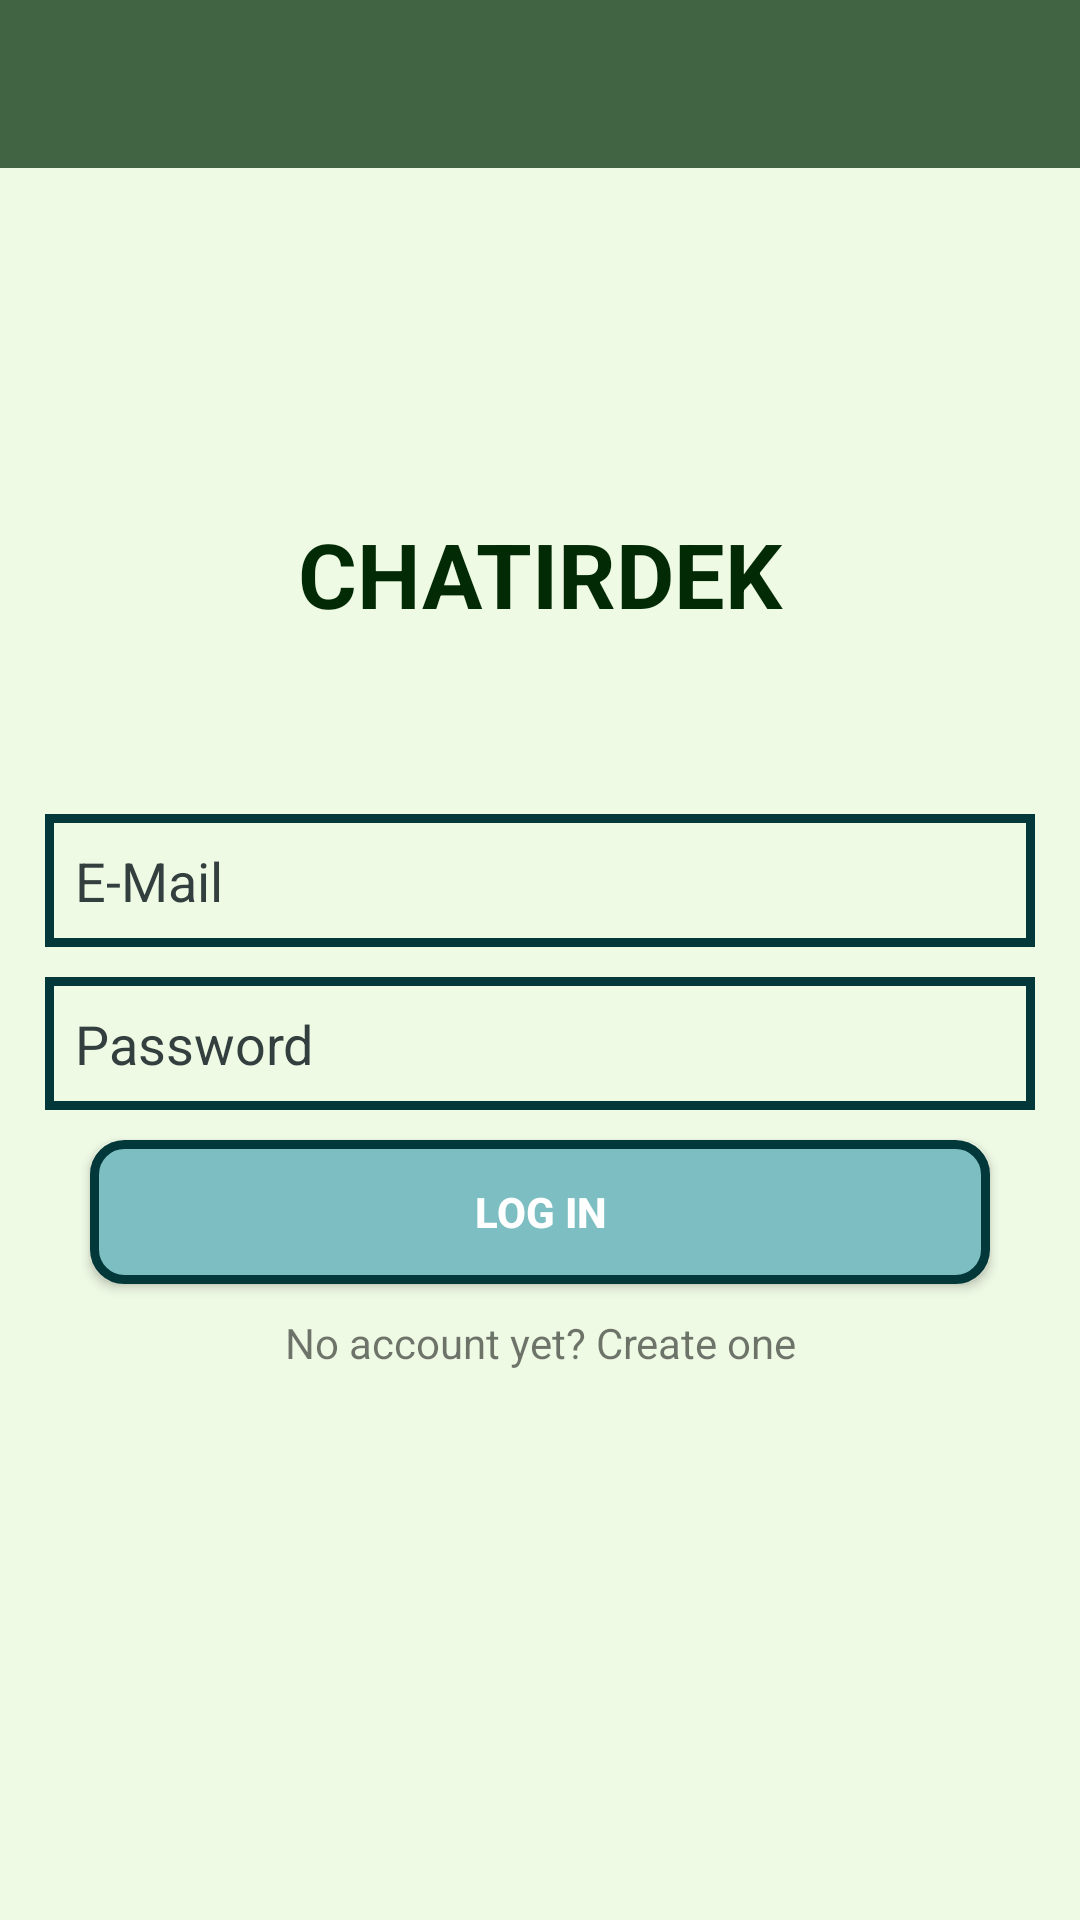

The Android layout XML behind this screen, and the referenced resources:
<!-- AndroidManifest.xml: application theme Theme.Newchatapp -->
<!-- res/layout/activity_login.xml -->
<?xml version="1.0" encoding="utf-8"?>
<RelativeLayout
    xmlns:android="http://schemas.android.com/apk/res/android"
    xmlns:app="http://schemas.android.com/apk/res-auto"
    xmlns:tools="http://schemas.android.com/tools"
    android:layout_width="match_parent"
    android:layout_height="match_parent"
    tools:context=".LoginActivity"
    android:background="#EFFAE5">

    <include
        android:id="@+id/toolbarlog"
        layout="@layout/toolbar_layout"/>

    <LinearLayout
        android:layout_width="match_parent"
        android:layout_height="wrap_content"
        android:orientation="vertical"
        android:gravity="center_horizontal"
        android:layout_below="@id/toolbarlog"
        android:padding="15dp"
        tools:ignore="NotSibling">

        <TextView
            android:layout_width="match_parent"
            android:layout_height="wrap_content"
            android:textSize="30sp"
            android:text="CHATIRDEK"
            android:textStyle="bold"
            android:textColor="#022B05"
            android:layout_marginTop="100dp"
            android:textAlignment="center">

        </TextView>

        <EditText
            android:layout_width="match_parent"
            android:layout_height="wrap_content"
            android:id="@+id/logInEmail"
            android:layout_marginTop="60dp"
            android:hint="E-Mail"
            android:padding="10dp"
            android:textColor="#333E3E"
            android:textColorHint="#333E3E"
            android:background="@drawable/text_shape"
            android:inputType="textEmailAddress"
            android:maxLines="1"/>
        <EditText
            android:layout_width="match_parent"
            android:layout_height="wrap_content"
            android:id="@+id/logInPassword"
            android:layout_marginTop="10dp"
            android:hint="Password"
            android:background="@drawable/text_shape"
            android:padding="10dp"
            android:textColor="#333E3E"
            android:textColorHint="#333E3E"
            android:inputType="textPassword"
            android:maxLines="1"/>

        <Button
            android:layout_width="match_parent"
            android:layout_height="wrap_content"
            android:layout_marginLeft="15dp"
            android:layout_marginRight="15dp"
            android:id="@+id/buttonInLogIN"
            android:text="LOG IN"
            android:textStyle="bold"
            android:textColor="#FFFFFF"
            android:layout_marginTop="10dp"
            android:background="@drawable/button_shape"/>
        <TextView
            android:id="@+id/toSignUpText"
            android:layout_width="match_parent"
            android:layout_height="wrap_content"
            android:text="No account yet? Create one"
            android:layout_marginTop="10dp"
            android:textAlignment="center"/>

    </LinearLayout>

</RelativeLayout>
<!-- res/layout/toolbar_layout.xml (included above) -->
<?xml version="1.0" encoding="utf-8"?>
<androidx.appcompat.widget.Toolbar
    xmlns:android="http://schemas.android.com/apk/res/android"
    android:layout_width="match_parent"
    android:layout_height="wrap_content"
    android:id="@+id/toolbar"
    android:background="#416543">

</androidx.appcompat.widget.Toolbar>
<!-- resources referenced by this layout -->
<resources>
  <!-- drawable button_shape (drawable) -->
  <?xml version="1.0" encoding="utf-8"?>
  <shape xmlns:android="http://schemas.android.com/apk/res/android"
      android:shape="rectangle">
  
      <corners
          android:radius="10dp" />
  
      <stroke
          android:width="3dp"
          android:color="#03383A"
          />
      <solid
          android:color="#7CBEC1"  />
  
  
  </shape>
  <!-- drawable text_shape (drawable) -->
  <?xml version="1.0" encoding="utf-8"?>
  <shape xmlns:android="http://schemas.android.com/apk/res/android"
      android:shape="rectangle">
  
      <stroke
          android:width="3dp"
          android:color="#03383A"
          />
  
  </shape>
  <style name="Theme.Newchatapp" parent="Theme.AppCompat.Light.NoActionBar">
          
          <item name="colorPrimary">@color/purple_500</item>
          <item name="colorPrimaryVariant">#EFFAE5</item>
          <item name="colorOnPrimary">#D17272</item>
          
          <item name="colorSecondary">@color/teal_200</item>
          <item name="colorSecondaryVariant">@color/teal_700</item>
          <item name="colorOnSecondary">#D17272</item>
          
          <item name="android:statusBarColor" tools:targetApi="l">?attr/colorPrimaryVariant</item>
          
  
      </style>
  <!-- not gathered from this repository: default colours our renderer supplied (Android Studio template values) -->
  <color name="purple_500">#FF6200EE</color>
  <color name="teal_200">#FF03DAC5</color>
  <color name="teal_700">#FF018786</color>
</resources>
